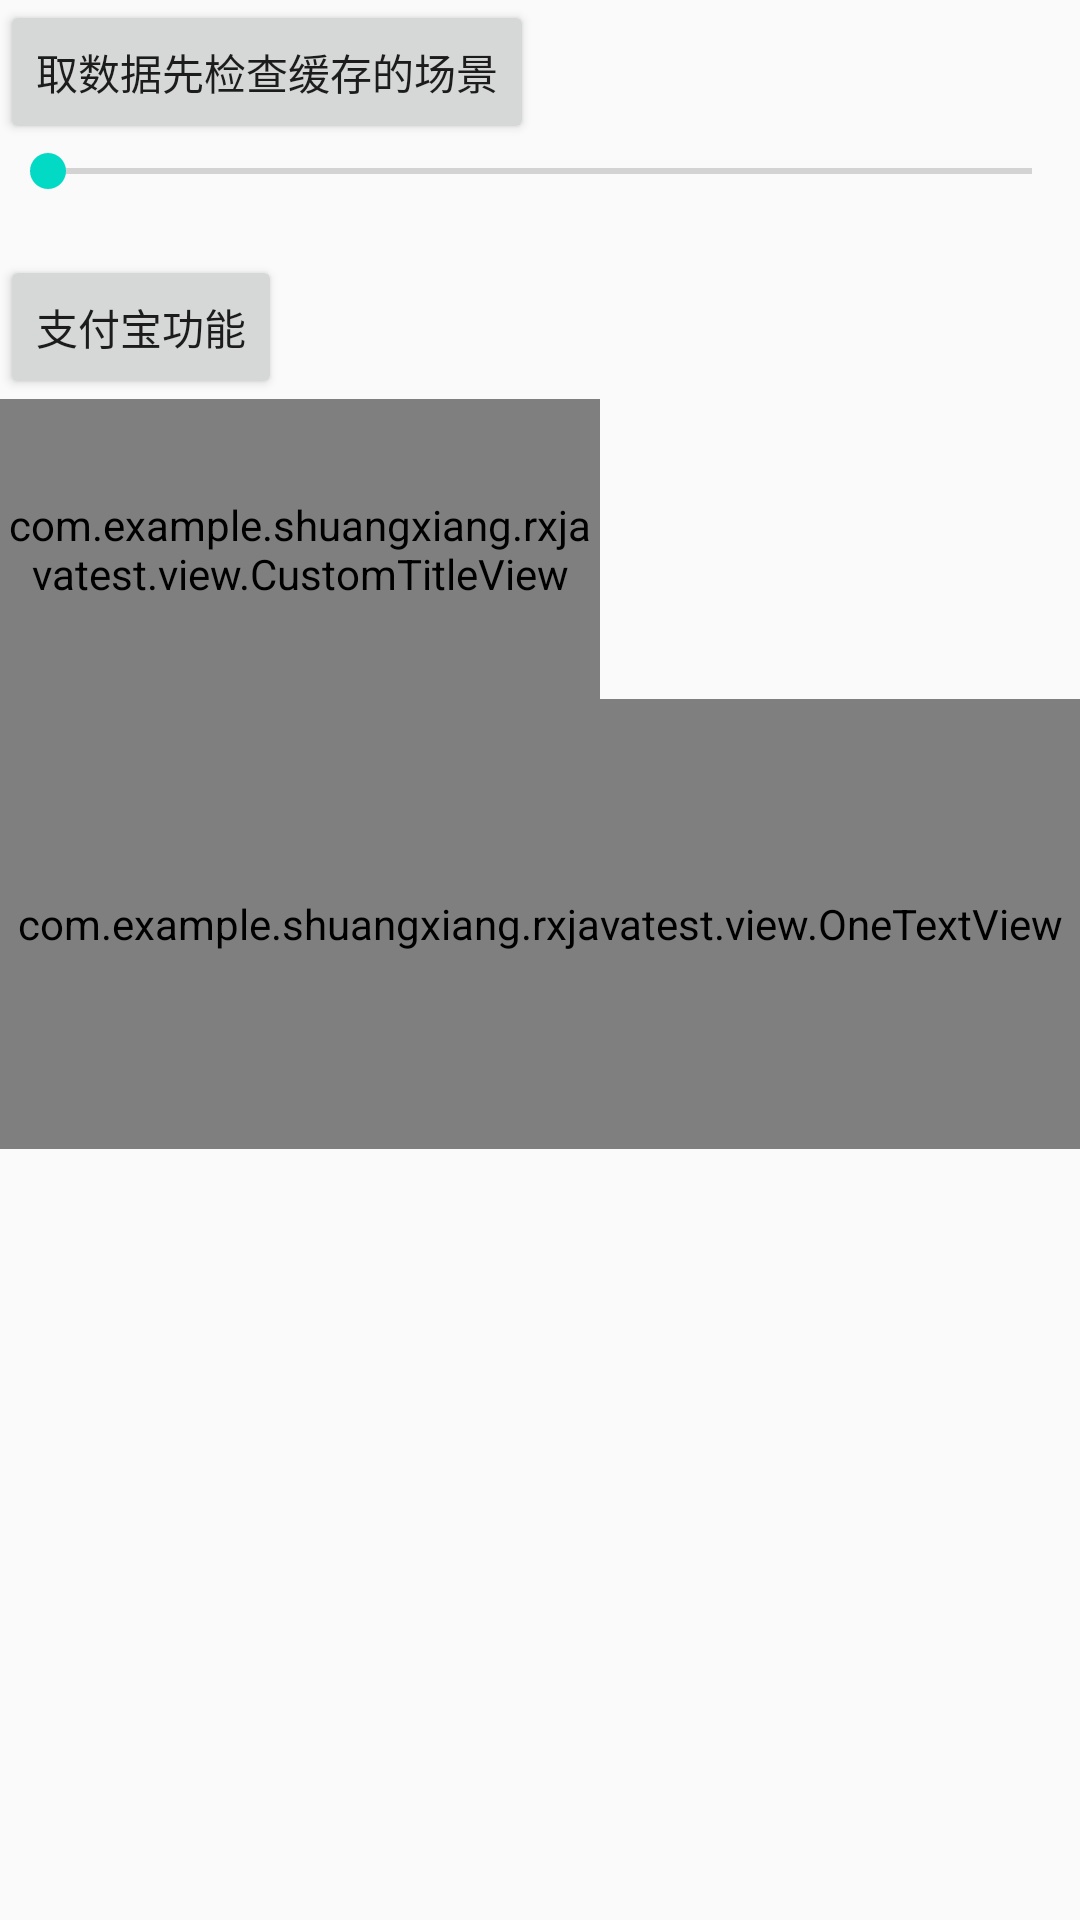

Here is an Android app screen rendered from its layout file. Give the layout XML and the strings, colors and styles it references.
<!-- AndroidManifest.xml: application theme AppTheme -->
<!-- res/layout/test_fragment.xml -->
<?xml version="1.0" encoding="utf-8"?>
<LinearLayout xmlns:android="http://schemas.android.com/apk/res/android"
    xmlns:app="http://schemas.android.com/apk/res-auto"
    android:layout_width="match_parent"
    android:layout_height="match_parent"
    android:orientation="vertical">


    <Button
        android:id="@+id/btn_test1"
        android:layout_width="wrap_content"
        android:layout_height="wrap_content"
        android:text="@string/test_btn1" />

    <SeekBar
        android:id="@+id/sb_test"
        android:layout_width="match_parent"
        android:layout_height="wrap_content"
        android:max="100" />

    <TextView
        android:id="@+id/tv_test"
        android:layout_width="wrap_content"
        android:layout_height="wrap_content" />

    <Button
        android:id="@+id/btn_test_pay"
        android:layout_width="wrap_content"
        android:layout_height="wrap_content"
        android:text="@string/test_pay" />

    <com.example.shuangxiang.rxjavatest.view.CustomTitleView
        android:layout_width="200dp"
        android:layout_height="100dp"
        app:mTitleText="54294"
        app:mTitleTextColor="#FF0000"
        app:mTitleTextSize="40sp" />
<com.example.shuangxiang.rxjavatest.view.OneTextView
    android:layout_width="match_parent"
    android:layout_height="150dp"
   android:gravity="center"
    android:text="hello android"/>

</LinearLayout>
<!-- resources referenced by this layout -->
<resources>
  <string name="test_btn1">取数据先检查缓存的场景</string>
  <string name="test_pay">支付宝功能</string>
  <style name="AppTheme" parent="Theme.AppCompat.Light.NoActionBar">
          
          <item name="colorPrimary">@color/colorPrimary</item>
          <item name="colorPrimaryDark">@color/colorPrimaryDark</item>
          <item name="colorAccent">@color/colorAccent</item>
          
          
          
      </style>
  <!-- not gathered from this repository: default colours our renderer supplied (Android Studio template values) -->
  <color name="colorPrimary">#FF6200EE</color>
  <color name="colorPrimaryDark">#FF3700B3</color>
  <color name="colorAccent">#FF03DAC5</color>
</resources>
